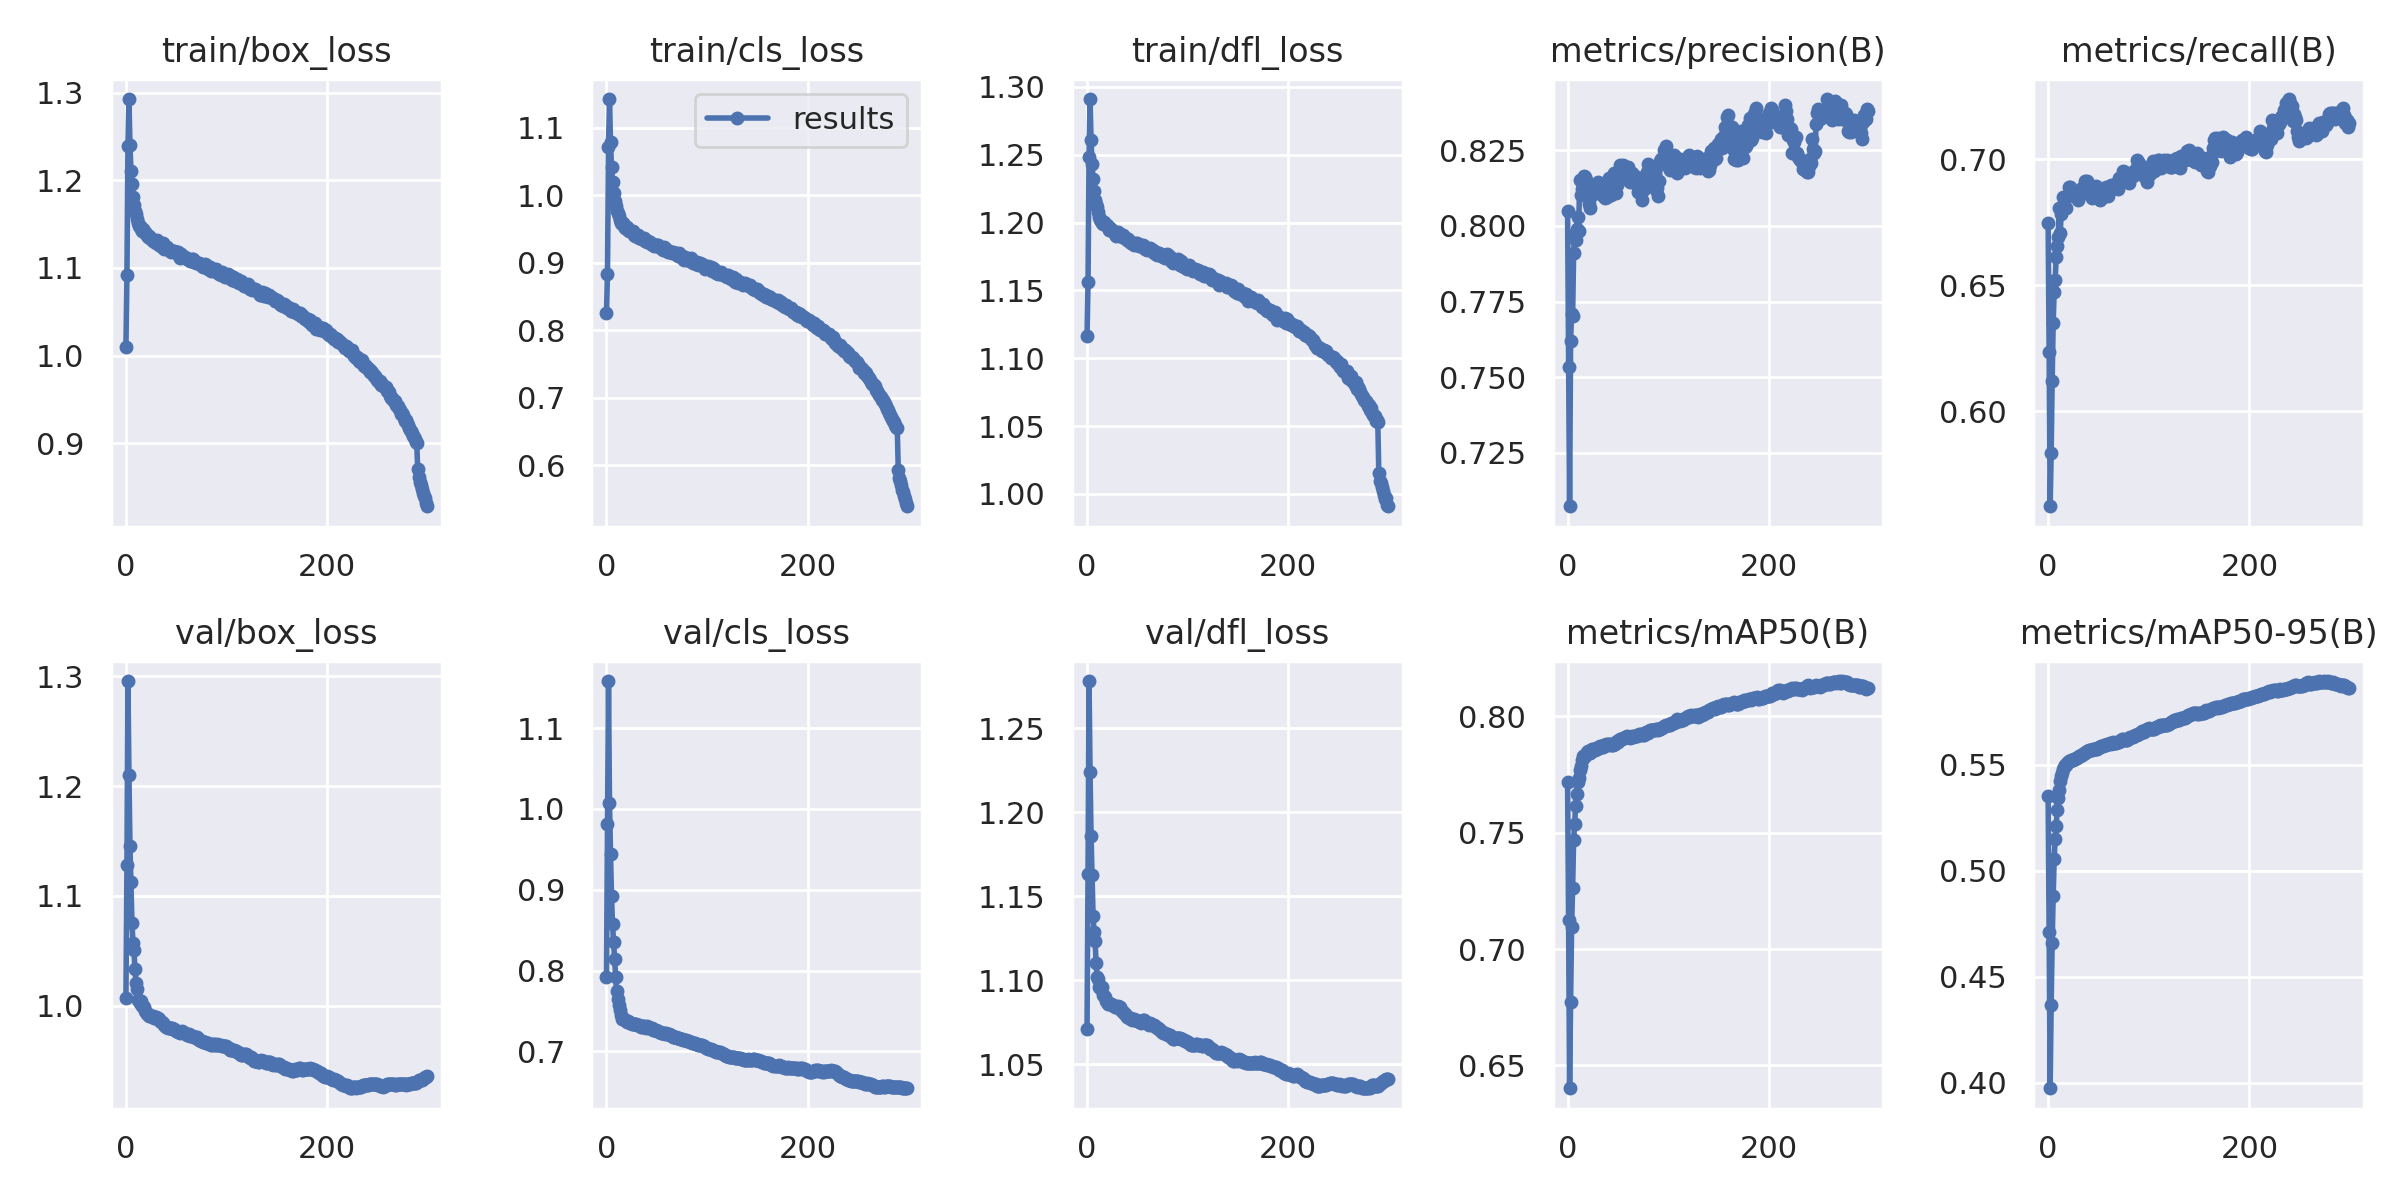

Data behind this chart, as committed beside it:
epoch, train_box_loss, train_cls_loss, train_dfl_loss, metrics_precision, metrics_recall, metrics_mAP50, metrics_mAP50_95, val_box_loss, val_cls_loss, val_dfl_loss, lr_pg0, lr_pg1, lr_pg2
0, 1.01, 0.8256, 1.116, 0.8049, 0.6747, 0.7719, 0.535, 1.007, 0.7918, 1.071, 0.07003, 0.00333, 0.00333
1, 1.092, 0.8833, 1.156, 0.7534, 0.6236, 0.7124, 0.471, 1.128, 0.9812, 1.163, 0.04001, 0.006641, 0.006641
2, 1.239, 1.071, 1.249, 0.7073, 0.5623, 0.6402, 0.3973, 1.296, 1.158, 1.278, 0.009964, 0.009931, 0.009931
3, 1.293, 1.142, 1.291, 0.7621, 0.5833, 0.6774, 0.4365, 1.21, 1.007, 1.224, 0.009901, 0.009901, 0.009901
4, 1.24, 1.078, 1.261, 0.771, 0.612, 0.7096, 0.466, 1.146, 0.9442, 1.186, 0.009901, 0.009901, 0.009901
5, 1.211, 1.041, 1.243, 0.7701, 0.635, 0.7261, 0.488, 1.112, 0.8919, 1.162, 0.009868, 0.009868, 0.009868
6, 1.196, 1.02, 1.232, 0.7909, 0.6474, 0.7468, 0.5055, 1.075, 0.857, 1.139, 0.009835, 0.009835, 0.009835
7, 1.181, 1.003, 1.224, 0.7973, 0.6522, 0.7536, 0.5152, 1.057, 0.8358, 1.129, 0.009802, 0.009802, 0.009802
8, 1.172, 0.9904, 1.217, 0.7952, 0.661, 0.7614, 0.5213, 1.05, 0.8138, 1.123, 0.009769, 0.009769, 0.009769
9, 1.164, 0.9843, 1.214, 0.7989, 0.6654, 0.7665, 0.5285, 1.033, 0.7926, 1.11, 0.009736, 0.009736, 0.009736
10, 1.162, 0.9765, 1.212, 0.8029, 0.669, 0.7717, 0.5345, 1.021, 0.7741, 1.102, 0.009703, 0.009703, 0.009703
11, 1.155, 0.9729, 1.208, 0.7982, 0.6804, 0.7734, 0.538, 1.015, 0.765, 1.101, 0.00967, 0.00967, 0.00967
12, 1.151, 0.9687, 1.204, 0.8152, 0.6706, 0.7769, 0.5423, 1.005, 0.7579, 1.096, 0.009637, 0.009637, 0.009637
13, 1.148, 0.9625, 1.202, 0.8103, 0.6784, 0.7788, 0.5446, 1.005, 0.7514, 1.095, 0.009604, 0.009604, 0.009604
14, 1.148, 0.959, 1.202, 0.8123, 0.6799, 0.7811, 0.546, 1.002, 0.745, 1.096, 0.009571, 0.009571, 0.009571
15, 1.145, 0.9574, 1.2, 0.8106, 0.6848, 0.7829, 0.5478, 1.004, 0.7402, 1.096, 0.009538, 0.009538, 0.009538
16, 1.142, 0.9581, 1.199, 0.8165, 0.6816, 0.7825, 0.549, 0.9996, 0.7397, 1.091, 0.009505, 0.009505, 0.009505
17, 1.144, 0.9547, 1.201, 0.8161, 0.6812, 0.783, 0.5498, 0.9992, 0.7402, 1.091, 0.009472, 0.009472, 0.009472
18, 1.141, 0.9514, 1.199, 0.8152, 0.6807, 0.7837, 0.55, 0.9983, 0.7392, 1.09, 0.009439, 0.009439, 0.009439
19, 1.141, 0.9526, 1.198, 0.8114, 0.6852, 0.7846, 0.551, 0.995, 0.7376, 1.087, 0.009406, 0.009406, 0.009406
20, 1.138, 0.9526, 1.198, 0.8116, 0.6856, 0.7851, 0.5515, 0.994, 0.7364, 1.087, 0.009373, 0.009373, 0.009373
21, 1.137, 0.9477, 1.196, 0.8073, 0.6887, 0.7844, 0.552, 0.9921, 0.737, 1.086, 0.00934, 0.00934, 0.00934
22, 1.135, 0.9471, 1.194, 0.8059, 0.689, 0.7844, 0.5519, 0.992, 0.7362, 1.086, 0.009307, 0.009307, 0.009307
23, 1.137, 0.9465, 1.196, 0.81, 0.6877, 0.7856, 0.5523, 0.9906, 0.7354, 1.086, 0.009274, 0.009274, 0.009274
24, 1.134, 0.9469, 1.194, 0.8112, 0.6876, 0.7859, 0.5523, 0.9903, 0.735, 1.086, 0.009241, 0.009241, 0.009241
25, 1.133, 0.9454, 1.194, 0.8123, 0.6872, 0.786, 0.5523, 0.9902, 0.7339, 1.085, 0.009208, 0.009208, 0.009208
26, 1.133, 0.9465, 1.194, 0.811, 0.6867, 0.7856, 0.5526, 0.9903, 0.7335, 1.085, 0.009175, 0.009175, 0.009175
27, 1.131, 0.941, 1.193, 0.8109, 0.6864, 0.7856, 0.5525, 0.9901, 0.7341, 1.085, 0.009142, 0.009142, 0.009142
28, 1.131, 0.9399, 1.192, 0.8111, 0.6866, 0.786, 0.5532, 0.9889, 0.7342, 1.084, 0.009109, 0.009109, 0.009109
29, 1.13, 0.9397, 1.19, 0.8125, 0.6853, 0.786, 0.5532, 0.9891, 0.7336, 1.084, 0.009076, 0.009076, 0.009076
30, 1.129, 0.9391, 1.192, 0.8144, 0.6839, 0.7867, 0.5539, 0.9892, 0.7332, 1.084, 0.009043, 0.009043, 0.009043
31, 1.132, 0.9408, 1.193, 0.8122, 0.6862, 0.7865, 0.5541, 0.989, 0.7329, 1.084, 0.00901, 0.00901, 0.00901
32, 1.129, 0.9365, 1.191, 0.8121, 0.6871, 0.7872, 0.5543, 0.9883, 0.7321, 1.084, 0.008977, 0.008977, 0.008977
33, 1.126, 0.9356, 1.192, 0.8108, 0.6883, 0.7871, 0.5546, 0.9876, 0.7314, 1.084, 0.008944, 0.008944, 0.008944
34, 1.126, 0.9363, 1.19, 0.8108, 0.6873, 0.7866, 0.5546, 0.9861, 0.73, 1.082, 0.008911, 0.008911, 0.008911
35, 1.128, 0.9342, 1.189, 0.8098, 0.689, 0.7869, 0.5553, 0.985, 0.7301, 1.081, 0.008878, 0.008878, 0.008878
36, 1.124, 0.935, 1.191, 0.8135, 0.6881, 0.7875, 0.5554, 0.9846, 0.7313, 1.081, 0.008845, 0.008845, 0.008845
37, 1.129, 0.9368, 1.189, 0.8092, 0.6913, 0.7875, 0.5555, 0.9837, 0.731, 1.081, 0.008812, 0.008812, 0.008812
38, 1.121, 0.9315, 1.189, 0.8117, 0.6898, 0.7879, 0.5561, 0.982, 0.7307, 1.08, 0.008779, 0.008779, 0.008779
39, 1.125, 0.9314, 1.189, 0.8096, 0.6914, 0.7877, 0.5564, 0.9814, 0.7292, 1.079, 0.008746, 0.008746, 0.008746
40, 1.123, 0.931, 1.188, 0.8119, 0.6903, 0.7882, 0.5564, 0.9803, 0.7308, 1.078, 0.008713, 0.008713, 0.008713
41, 1.124, 0.9313, 1.188, 0.816, 0.6873, 0.788, 0.5568, 0.9801, 0.73, 1.078, 0.00868, 0.00868, 0.00868
42, 1.121, 0.9302, 1.186, 0.8157, 0.6859, 0.7879, 0.5568, 0.9794, 0.7294, 1.078, 0.008647, 0.008647, 0.008647
43, 1.12, 0.9304, 1.186, 0.8102, 0.6882, 0.7879, 0.5571, 0.9796, 0.7284, 1.077, 0.008614, 0.008614, 0.008614
44, 1.12, 0.9279, 1.185, 0.8134, 0.6846, 0.7876, 0.5571, 0.9798, 0.7285, 1.077, 0.008581, 0.008581, 0.008581
45, 1.119, 0.9279, 1.185, 0.8123, 0.6873, 0.7879, 0.5573, 0.9793, 0.7285, 1.077, 0.008548, 0.008548, 0.008548
46, 1.119, 0.9264, 1.185, 0.8174, 0.6855, 0.788, 0.5573, 0.9796, 0.7269, 1.077, 0.008515, 0.008515, 0.008515
47, 1.119, 0.9242, 1.183, 0.8148, 0.6878, 0.7882, 0.5573, 0.9789, 0.727, 1.077, 0.008482, 0.008482, 0.008482
48, 1.12, 0.9258, 1.185, 0.8108, 0.6894, 0.7888, 0.5575, 0.9783, 0.7262, 1.076, 0.008449, 0.008449, 0.008449
49, 1.118, 0.9253, 1.184, 0.8135, 0.6872, 0.7895, 0.5576, 0.978, 0.7259, 1.076, 0.008416, 0.008416, 0.008416
50, 1.118, 0.9255, 1.185, 0.8164, 0.686, 0.7891, 0.5581, 0.977, 0.7248, 1.076, 0.008383, 0.008383, 0.008383
51, 1.118, 0.9265, 1.184, 0.8159, 0.6863, 0.79, 0.5585, 0.9768, 0.7249, 1.075, 0.00835, 0.00835, 0.00835
52, 1.118, 0.9226, 1.183, 0.8201, 0.6838, 0.7902, 0.5586, 0.9764, 0.7238, 1.075, 0.008317, 0.008317, 0.008317
53, 1.113, 0.9226, 1.183, 0.819, 0.6853, 0.7904, 0.5588, 0.9758, 0.7234, 1.075, 0.008284, 0.008284, 0.008284
54, 1.112, 0.9213, 1.183, 0.8164, 0.6868, 0.7904, 0.5588, 0.9754, 0.7225, 1.075, 0.008251, 0.008251, 0.008251
55, 1.116, 0.9218, 1.182, 0.82, 0.685, 0.7907, 0.5588, 0.9758, 0.7222, 1.075, 0.008218, 0.008218, 0.008218
56, 1.113, 0.9187, 1.183, 0.8184, 0.6857, 0.7908, 0.5594, 0.9766, 0.7224, 1.076, 0.008185, 0.008185, 0.008185
57, 1.113, 0.9225, 1.183, 0.818, 0.6865, 0.7909, 0.5595, 0.976, 0.7227, 1.076, 0.008152, 0.008152, 0.008152
58, 1.113, 0.9203, 1.181, 0.8155, 0.689, 0.7913, 0.5595, 0.9755, 0.722, 1.075, 0.008119, 0.008119, 0.008119
59, 1.112, 0.9196, 1.18, 0.818, 0.6862, 0.7913, 0.5599, 0.9752, 0.7223, 1.075, 0.008086, 0.008086, 0.008086
... 240 more rows
